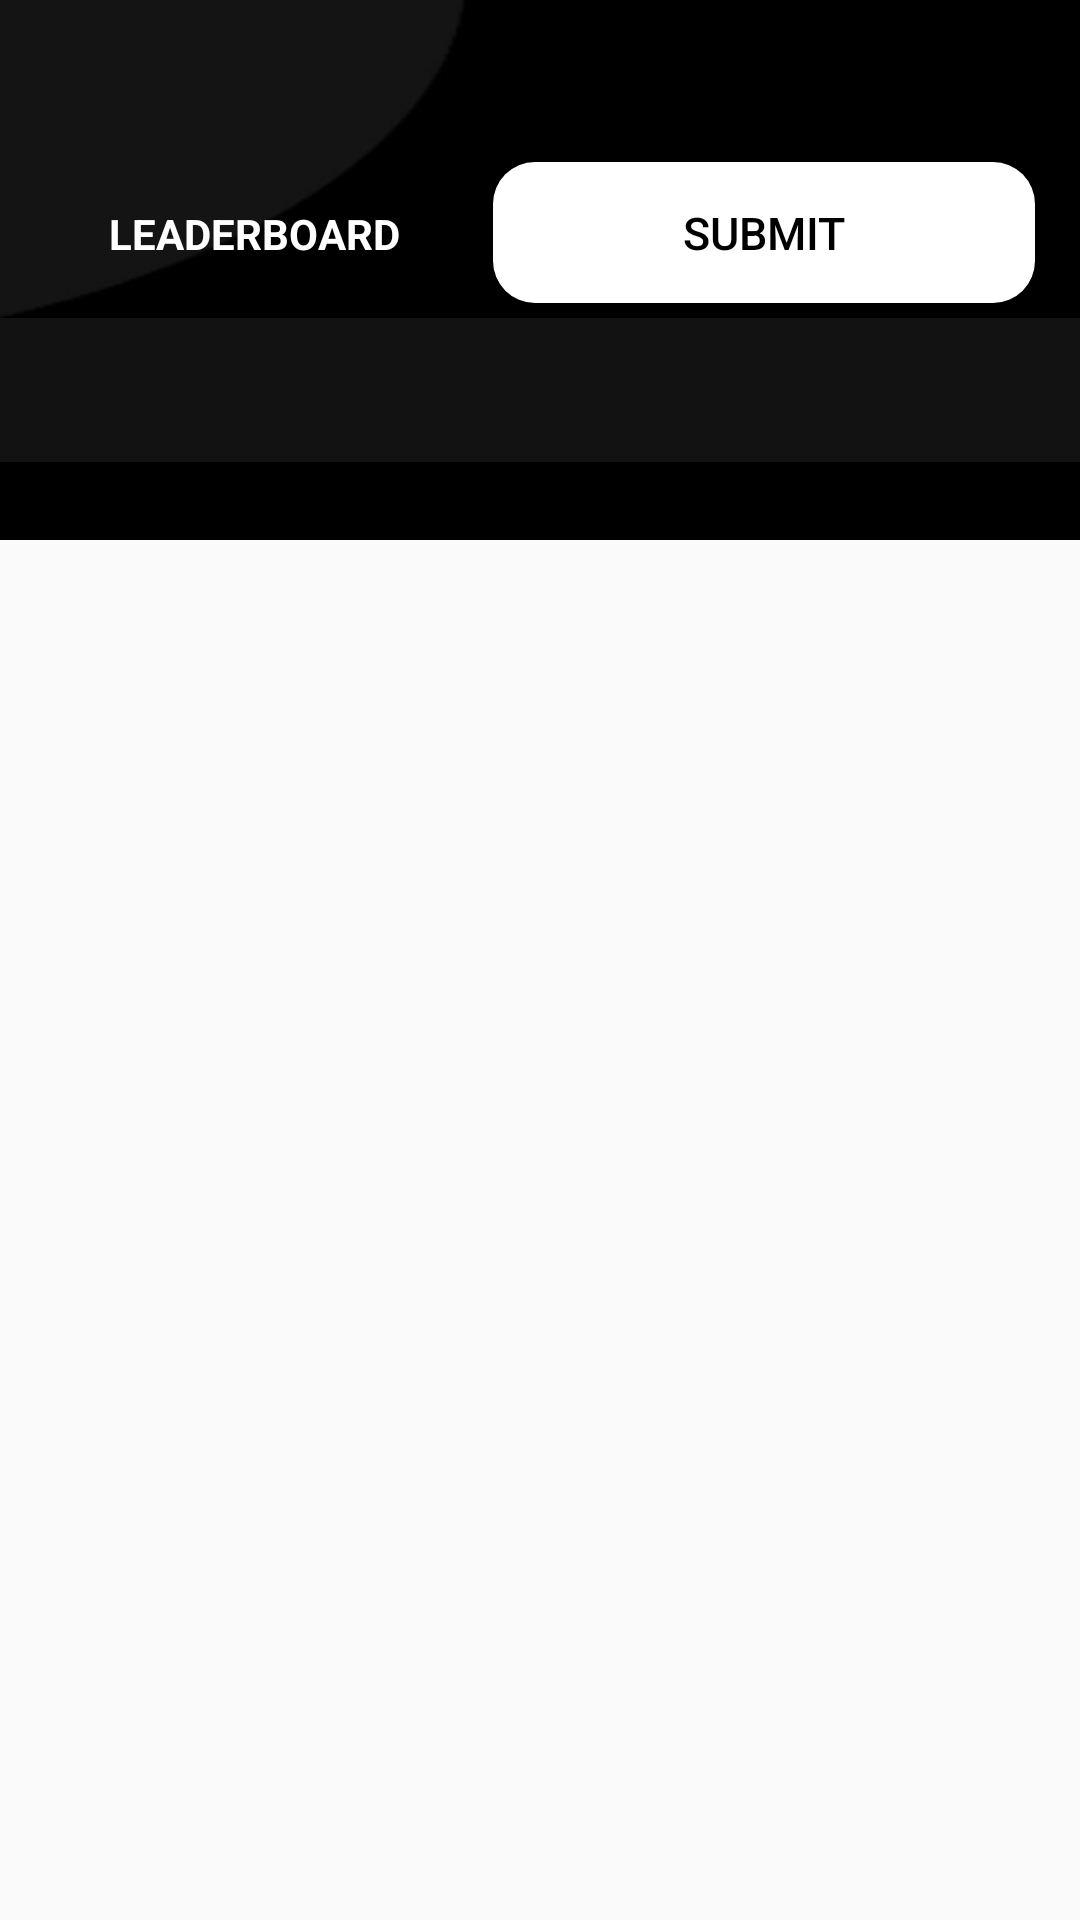

Here is an Android app screen rendered from its layout file. Give the layout XML and the strings, colors and styles it references.
<!-- AndroidManifest.xml: application theme AppTheme.NoActionBar -->
<!-- res/layout/activity_main.xml -->
<?xml version="1.0" encoding="utf-8"?>
<androidx.constraintlayout.widget.ConstraintLayout xmlns:android="http://schemas.android.com/apk/res/android"
    xmlns:ads="http://schemas.android.com/apk/res-auto"
    xmlns:app="http://schemas.android.com/apk/res-auto"
    xmlns:card_view="http://schemas.android.com/tools"
    android:layout_width="match_parent"
    android:layout_height="match_parent">

    <com.google.android.material.appbar.AppBarLayout
        android:id="@+id/appBarLayout"
        android:layout_width="match_parent"
        android:layout_height="180dp"
        android:background="@drawable/tabpgimage"
        android:theme="@style/Theme.MaterialComponents"
        ads:layout_constraintEnd_toEndOf="parent"
        ads:layout_constraintStart_toStartOf="parent"
        ads:layout_constraintTop_toTopOf="parent">

        <LinearLayout
            android:id="@+id/linear"
            android:layout_width="match_parent"
            android:layout_height="wrap_content"
            android:orientation="horizontal"
            android:weightSum="100">


            <TextView
                android:id="@+id/title"
                android:layout_width="49dp"
                android:layout_height="wrap_content"
                android:layout_marginStart="20dp"
                android:layout_marginTop="@dimen/activity_vertical_margin"
                android:layout_weight="50"
                android:gravity="center"
                android:minHeight="?actionBarSize"
                android:textColor="@color/colorwhite"
                android:textSize="@dimen/text_small"
                android:textStyle="bold"
                android:padding="@dimen/appbar_padding"
                android:text="@string/app_name"
                android:textAppearance="@style/TextAppearance.AppCompat.Body1"/>

            <Button
                android:id="@+id/btn_submit"
                android:layout_width="100dp"
                android:layout_height="47dp"
                android:layout_marginStart="15dp"
                android:layout_marginTop="@dimen/activity_vertical_margin"
                android:layout_marginEnd="15dp"
                android:layout_weight="50"
                android:background="@drawable/btn_shape_submit"
                android:minWidth="80dp"
                android:minHeight="40dp"
                android:text="@string/btn_submit"
                android:gravity="center"
                android:textAlignment="center"
                android:textColor="@color/colorblack"
                android:textSize="@dimen/text_big" />

        </LinearLayout>

        <com.google.android.material.tabs.TabLayout
            android:id="@+id/tabs"
            android:layout_width="match_parent"
            android:layout_height="wrap_content"/>


        </com.google.android.material.appbar.AppBarLayout>

    <androidx.viewpager.widget.ViewPager
        android:id="@+id/view_pager"
        android:layout_width="wrap_content"
        android:layout_height="551dp"
        ads:layout_constraintEnd_toEndOf="parent"
        ads:layout_constraintHorizontal_bias="0.0"
        ads:layout_constraintStart_toStartOf="parent"
        ads:layout_constraintTop_toBottomOf="@+id/appBarLayout"/>

</androidx.constraintlayout.widget.ConstraintLayout>
<!-- resources referenced by this layout -->
<resources>
  <color name="colorblack">#000000</color>
  <color name="colorwhite">#ffffff</color>
  <dimen name="activity_vertical_margin">50dp</dimen>
  <dimen name="appbar_padding">16dp</dimen>
  <dimen name="text_big">15sp</dimen>
  <dimen name="text_small">14sp</dimen>
  <!-- drawable btn_shape_submit (drawable) -->
  <?xml version="1.0" encoding="utf-8"?>
  <shape xmlns:android="http://schemas.android.com/apk/res/android">
      <solid android:color="@color/colorwhite"></solid>
  
      <corners android:radius="14dp"></corners>
  </shape>
  <!-- drawable tabpgimage: png bitmap (drawable, 4325 bytes) -->
  <string name="app_name">LEADERBOARD</string>
  <string name="btn_submit">Submit</string>
  <style name="AppTheme.NoActionBar">
          <item name="windowActionBar">false</item>
          <item name="windowNoTitle">true</item>
      </style>
</resources>
